4-way image classification set "dataset" from GitHub (luizcarlosjj/Agrovision); label vocabulary: frog eye, healthy, soybean leaf, target spot.

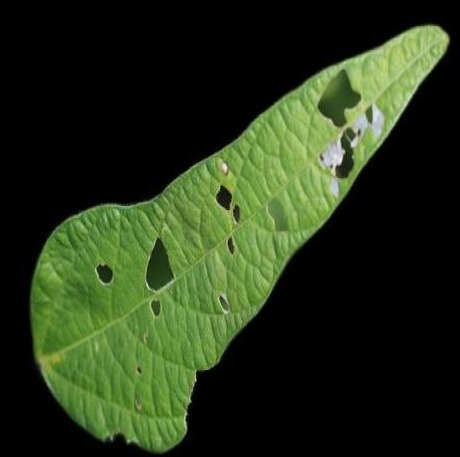
Label: healthy

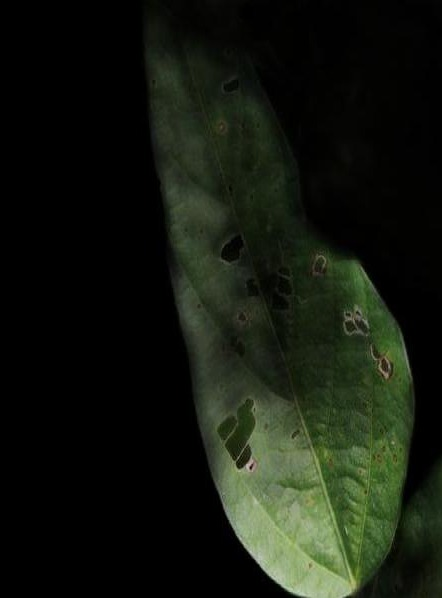
Label: soybean leaf

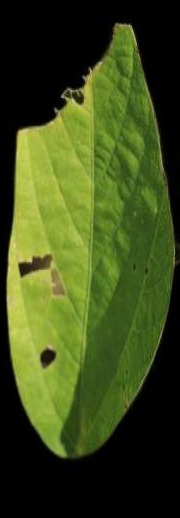
Label: healthy

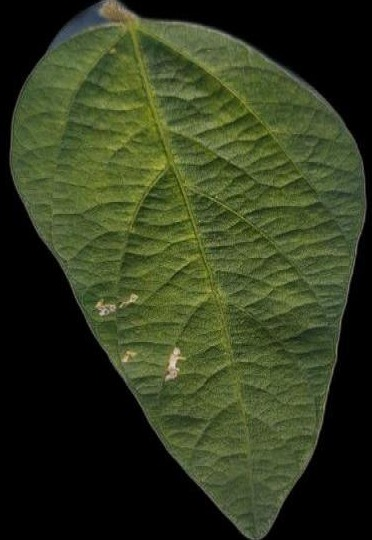
Label: healthy

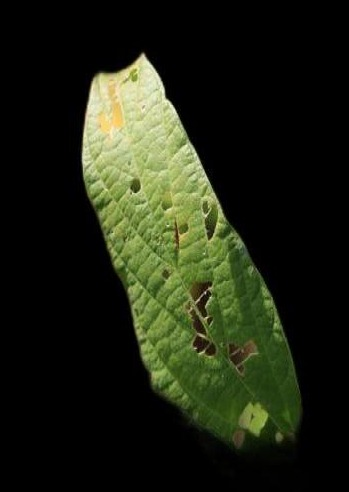
Label: soybean leaf

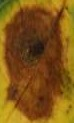
Label: target spot
